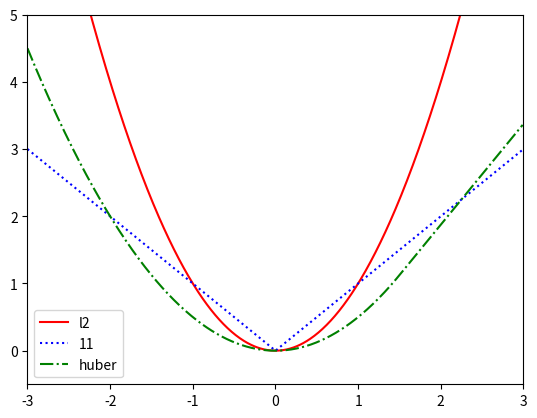

This figure's Python source:
#!/usr/bin/env python

# Plots L2, L1 and Huber losses.

import matplotlib.pyplot as pl
import numpy as np

delta = 1.5
huber = lambda x: (x**2/2) * (x <= delta) + (delta * abs(x) - delta**2/2) * (x > delta)
l2 = lambda x: abs(x)**2
l1 = abs

funs = [l2, l1, huber]
styles = ['r-', 'b:', 'g-.']
labels = ['l2', '11', 'huber']
x = np.arange(-3, 3, .01)

for i, fun in enumerate(funs):
  pl.plot(x, fun(x), styles[i], label=labels[i])

pl.axis([-3, 3, -0.5, 5])
pl.legend()
pl.savefig('huberLossDemo.png')
pl.show()
